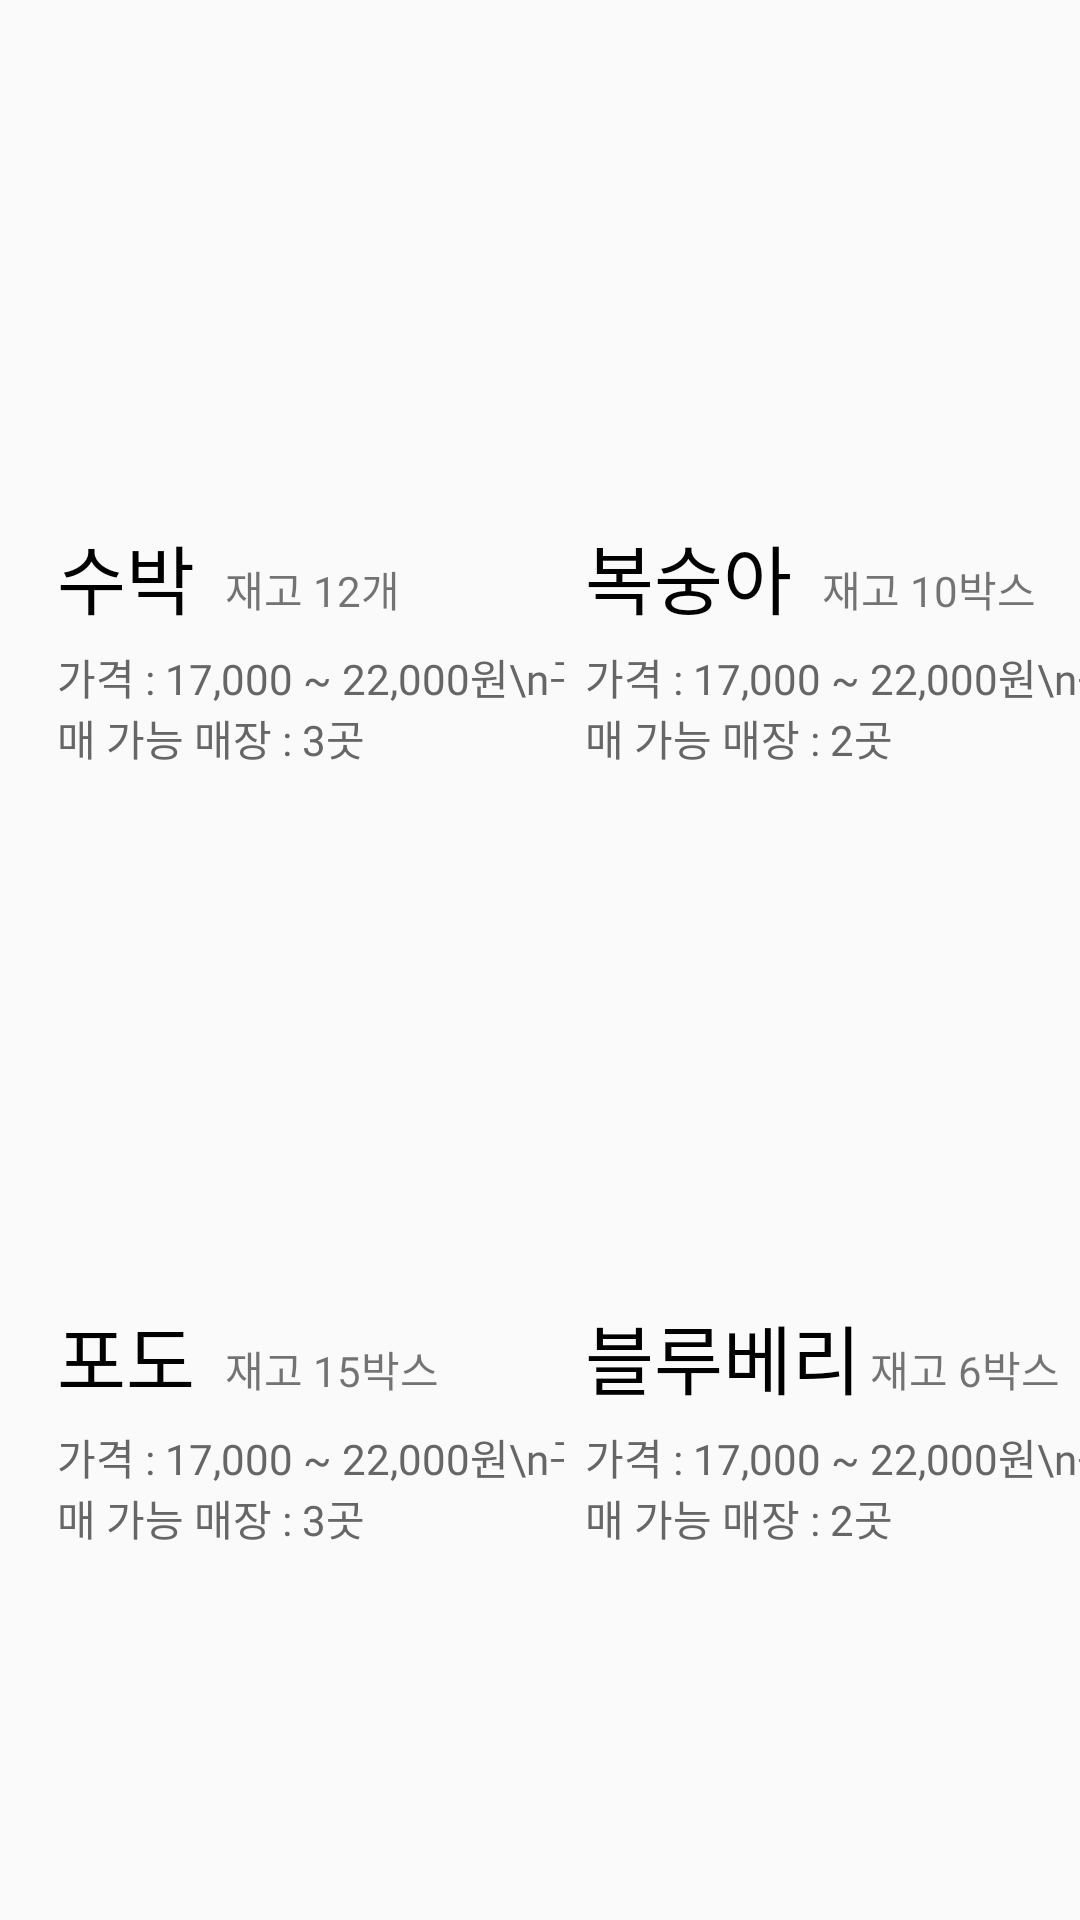

Android layout source for this screen:
<!-- AndroidManifest.xml: application theme Theme.Localfoodoasis -->
<!-- res/layout/fragment_vegetable.xml -->
<?xml version="1.0" encoding="utf-8"?>
<androidx.constraintlayout.widget.ConstraintLayout xmlns:android="http://schemas.android.com/apk/res/android"
    xmlns:app="http://schemas.android.com/apk/res-auto"
    xmlns:tools="http://schemas.android.com/tools"
    android:id="@+id/frameLayout"
    android:layout_width="match_parent"
    android:layout_height="match_parent"
    tools:context=".FruitFragment">

    <androidx.constraintlayout.widget.ConstraintLayout
        android:id="@+id/peachButton"
        android:layout_width="180dp"
        android:layout_height="260dp"
        android:layout_marginStart="188dp"
        android:layout_marginTop="0dp"
        android:background="?attr/selectableItemBackground"
        android:clickable="true"
        android:focusable="true"
        android:padding="0dp"
        app:layout_constraintEnd_toEndOf="parent"
        app:layout_constraintHorizontal_bias="0.5"
        app:layout_constraintStart_toEndOf="@+id/watermelonButton"
        app:layout_constraintStart_toStartOf="parent"
        app:layout_constraintTop_toTopOf="parent">

        <ImageView
            android:id="@+id/peachImage"
            android:layout_width="170dp"
            android:layout_height="170dp"
            android:scaleType="fitXY"
            app:layout_constraintEnd_toEndOf="parent"
            app:layout_constraintStart_toStartOf="parent"
            app:layout_constraintTop_toTopOf="parent" />

        <TextView
            android:id="@+id/peachName"
            android:layout_width="wrap_content"
            android:layout_height="wrap_content"
            android:layout_gravity="center"
            android:layout_marginStart="6dp"
            android:layout_marginTop="4dp"
            android:fontFamily="@font/scdream4"
            android:text="복숭아"
            android:textColor="#000000"
            android:textSize="25dp"
            app:layout_constraintStart_toStartOf="@+id/peachImage"
            app:layout_constraintTop_toBottomOf="@+id/peachImage" />

        <TextView
            android:id="@+id/textView4"
            android:layout_width="wrap_content"

            android:layout_height="wrap_content"
            android:layout_marginTop="5dp"
            android:fontFamily="@font/scdream4"
            android:text="가격 : 17,000 ~ 22,000원\n구매 가능 매장 : 2곳"
            android:textColor="#666666"
            android:textSize="14dp"
            app:layout_constraintStart_toStartOf="@+id/peachName"
            app:layout_constraintTop_toBottomOf="@+id/peachName" />

        <TextView
            android:id="@+id/textView8"
            android:layout_width="wrap_content"
            android:layout_height="wrap_content"
            android:layout_marginStart="10dp"
            android:layout_marginTop="12dp"
            android:text="재고 10박스"
            android:textSize="14dp"
            android:fontFamily="@font/scdream4"
            app:layout_constraintStart_toEndOf="@+id/peachName"
            app:layout_constraintTop_toTopOf="@+id/peachName" />


    </androidx.constraintlayout.widget.ConstraintLayout>

    <androidx.constraintlayout.widget.ConstraintLayout
        android:id="@+id/watermelonButton"
        android:layout_width="180dp"
        android:layout_height="260dp"
        android:layout_marginStart="12dp"
        android:layout_marginTop="0dp"
        android:background="?attr/selectableItemBackground"
        android:clickable="true"
        android:focusable="true"
        android:padding="0dp"
        app:layout_constraintEnd_toStartOf="@+id/peachButton"
        app:layout_constraintHorizontal_bias="0.5"
        app:layout_constraintStart_toStartOf="parent"
        app:layout_constraintTop_toTopOf="parent">

        <ImageView
            android:id="@+id/melonImage"
            android:layout_width="170dp"
            android:layout_height="170dp"
            android:scaleType="fitXY"
            app:layout_constraintEnd_toEndOf="parent"
            app:layout_constraintStart_toStartOf="parent"
            app:layout_constraintTop_toTopOf="parent" />

        <TextView
            android:id="@+id/textView3"
            android:layout_width="wrap_content"

            android:layout_height="wrap_content"

            android:layout_marginTop="5dp"
            android:fontFamily="@font/scdream4"
            android:text="가격 : 17,000 ~ 22,000원\n구매 가능 매장 : 3곳"
            android:textColor="#666666"
            android:textSize="14dp"
            app:layout_constraintStart_toStartOf="@+id/productName"
            app:layout_constraintTop_toBottomOf="@+id/productName" />

        <TextView
            android:id="@+id/productName"
            android:layout_width="wrap_content"
            android:layout_height="wrap_content"
            android:layout_gravity="center"
            android:layout_marginStart="6dp"
            android:layout_marginTop="4dp"
            android:fontFamily="@font/scdream4"
            android:text="수박"
            android:textColor="#000000"
            android:textSize="25dp"
            app:layout_constraintStart_toStartOf="@+id/melonImage"
            app:layout_constraintTop_toBottomOf="@+id/melonImage" />

        <TextView
            android:id="@+id/textView7"
            android:layout_width="wrap_content"
            android:layout_height="wrap_content"
            android:layout_marginStart="10dp"
            android:layout_marginTop="12dp"
            android:text="재고 12개"
            android:textSize="14dp"
            android:fontFamily="@font/scdream4"
            app:layout_constraintStart_toEndOf="@+id/productName"
            app:layout_constraintTop_toTopOf="@+id/productName" />


    </androidx.constraintlayout.widget.ConstraintLayout>

    <androidx.constraintlayout.widget.ConstraintLayout
        android:id="@+id/blueberryButton"
        android:layout_width="180dp"
        android:layout_height="260dp"
        android:layout_marginStart="188dp"
        android:background="?attr/selectableItemBackground"
        android:clickable="true"
        android:focusable="true"
        android:padding="0dp"
        app:layout_constraintEnd_toEndOf="parent"
        app:layout_constraintHorizontal_bias="0.5"
        app:layout_constraintStart_toEndOf="@+id/watermelonButton"
        app:layout_constraintStart_toStartOf="parent"
        app:layout_constraintTop_toBottomOf="@+id/peachButton">

        <ImageView
            android:id="@+id/blueberryImage"
            android:layout_width="170dp"
            android:layout_height="170dp"
            android:scaleType="fitXY"
            app:layout_constraintEnd_toEndOf="parent"
            app:layout_constraintStart_toStartOf="parent"
            app:layout_constraintTop_toTopOf="parent" />

        <TextView
            android:id="@+id/blueberryName"
            android:layout_width="wrap_content"
            android:layout_height="wrap_content"
            android:layout_gravity="center"
            android:layout_marginStart="6dp"
            android:layout_marginTop="4dp"
            android:fontFamily="@font/scdream4"
            android:text="블루베리"
            android:textColor="#000000"
            android:textSize="25dp"
            app:layout_constraintStart_toStartOf="@+id/blueberryImage"
            app:layout_constraintTop_toBottomOf="@+id/blueberryImage" />

        <TextView
            android:id="@+id/textView6"
            android:layout_width="wrap_content"

            android:layout_height="wrap_content"
            android:layout_marginTop="5dp"
            android:fontFamily="@font/scdream4"
            android:text="가격 : 17,000 ~ 22,000원\n구매 가능 매장 : 2곳"
            android:textColor="#666666"
            android:textSize="14dp"
            app:layout_constraintStart_toStartOf="@+id/blueberryName"
            app:layout_constraintTop_toBottomOf="@+id/blueberryName" />

        <TextView
            android:id="@+id/textView10"
            android:layout_width="wrap_content"
            android:layout_height="wrap_content"
            android:layout_marginStart="3dp"
            android:layout_marginTop="12dp"
            android:text="재고 6박스"
            android:textSize="14dp"
            android:fontFamily="@font/scdream4"
            app:layout_constraintStart_toEndOf="@+id/blueberryName"
            app:layout_constraintTop_toTopOf="@+id/blueberryName" />


    </androidx.constraintlayout.widget.ConstraintLayout>

    <androidx.constraintlayout.widget.ConstraintLayout
        android:id="@+id/grapeButton"
        android:layout_width="180dp"
        android:layout_height="260dp"
        android:layout_marginStart="12dp"
        android:background="?attr/selectableItemBackground"
        android:clickable="true"
        android:focusable="true"
        android:padding="0dp"
        app:layout_constraintEnd_toStartOf="@+id/peachButton"
        app:layout_constraintHorizontal_bias="0.5"
        app:layout_constraintStart_toStartOf="parent"
        app:layout_constraintTop_toBottomOf="@+id/watermelonButton">

        <ImageView
            android:id="@+id/grapeImage"
            android:layout_width="170dp"
            android:layout_height="170dp"
            android:scaleType="fitXY"
            app:layout_constraintEnd_toEndOf="parent"
            app:layout_constraintStart_toStartOf="parent"
            app:layout_constraintTop_toTopOf="parent" />

        <TextView
            android:id="@+id/textView5"
            android:layout_width="wrap_content"

            android:layout_height="wrap_content"

            android:layout_marginTop="5dp"
            android:fontFamily="@font/scdream4"
            android:text="가격 : 17,000 ~ 22,000원\n구매 가능 매장 : 3곳"
            android:textColor="#666666"
            android:textSize="14dp"
            app:layout_constraintStart_toStartOf="@+id/grapeName"
            app:layout_constraintTop_toBottomOf="@+id/grapeName" />

        <TextView
            android:id="@+id/grapeName"
            android:layout_width="wrap_content"
            android:layout_height="wrap_content"
            android:layout_gravity="center"
            android:layout_marginStart="6dp"
            android:layout_marginTop="4dp"
            android:fontFamily="@font/scdream4"
            android:text="포도"
            android:textColor="#000000"
            android:textSize="25dp"
            app:layout_constraintStart_toStartOf="@+id/grapeImage"
            app:layout_constraintTop_toBottomOf="@+id/grapeImage" />

        <TextView
            android:id="@+id/textView9"
            android:layout_width="wrap_content"
            android:layout_height="wrap_content"
            android:layout_marginStart="10dp"
            android:layout_marginTop="12dp"
            android:text="재고 15박스"
            android:textSize="14dp"
            android:fontFamily="@font/scdream4"
            app:layout_constraintStart_toEndOf="@+id/grapeName"
            app:layout_constraintTop_toTopOf="@+id/grapeName" />


    </androidx.constraintlayout.widget.ConstraintLayout>

</androidx.constraintlayout.widget.ConstraintLayout>
<!-- resources referenced by this layout -->
<resources>
  <style name="Theme.Localfoodoasis" parent="Base.Theme.Localfoodoasis" />
  <style name="Base.Theme.Localfoodoasis" parent="Theme.AppCompat.Light">
          
          
      </style>
</resources>
